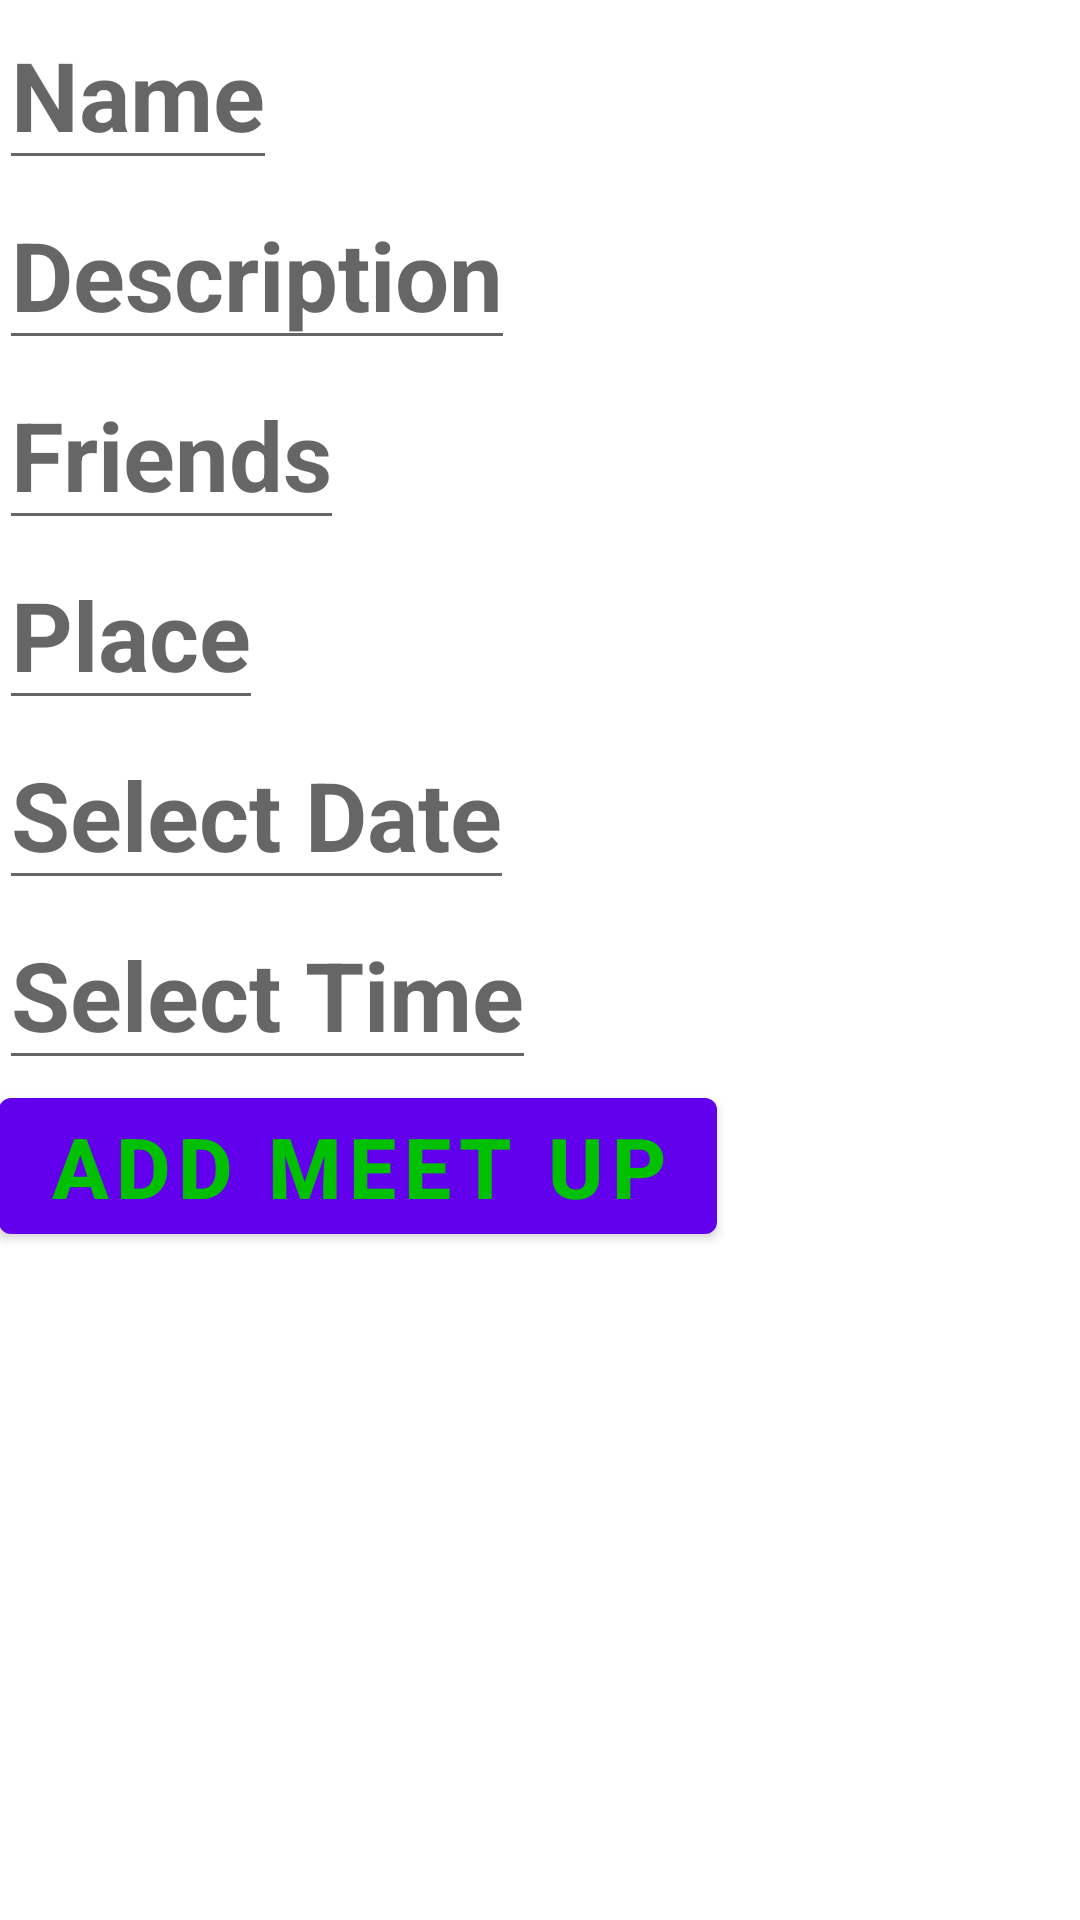

Produce the Android XML layout that renders to this screen, including the resource entries it uses.
<!-- AndroidManifest.xml: application theme AppTheme -->
<!-- res/layout/activity_meet_up_add.xml -->
<?xml version="1.0" encoding="utf-8"?>
<LinearLayout xmlns:android="http://schemas.android.com/apk/res/android"
    xmlns:tools="http://schemas.android.com/tools"
    android:id="@+id/activity_meet_up_add"
    android:layout_width="match_parent"
    android:layout_height="match_parent"
    android:layout_gravity="center_horizontal"
    android:orientation="vertical"
    android:paddingBottom="@dimen/activity_vertical_margin"
    android:paddingLeft="@dimen/activity_horizontal_margin"
    android:paddingRight="@dimen/activity_horizontal_margin"
    android:paddingTop="@dimen/activity_vertical_margin"
    tools:context="com.lentcoding.meetup.MeetUpAddActivity">

    <EditText
        android:id="@+id/txtName"
        android:layout_width="wrap_content"
        android:layout_height="wrap_content"
        android:hint="@string/name"
        android:inputType="textCapWords"
        android:textColor="#00C000"
        android:textSize="32sp"
        android:textStyle="bold" />

    <EditText
        android:id="@+id/txtDesc"
        android:layout_width="wrap_content"
        android:layout_height="wrap_content"
        android:hint="@string/description"
        android:inputType="textCapSentences"
        android:textColor="#00C000"
        android:textSize="32sp"
        android:textStyle="bold" />

    <EditText
        android:id="@+id/txtFriends"
        android:layout_width="wrap_content"
        android:layout_height="wrap_content"
        android:hint="@string/friends"
        android:inputType="textCapWords"
        android:textColor="#00C000"
        android:textSize="32sp"
        android:textStyle="bold" />

    <EditText
        android:id="@+id/txtPlace"
        android:layout_width="wrap_content"
        android:layout_height="wrap_content"
        android:hint="@string/place"
        android:inputType="textCapWords"
        android:textColor="#00C000"
        android:textSize="32sp"
        android:textStyle="bold" />

    <EditText
        android:id="@+id/txtDate"
        android:layout_width="wrap_content"
        android:layout_height="wrap_content"
        android:focusableInTouchMode="false"
        android:hint="@string/select_date"
        android:inputType="date"
        android:textColor="#00C000"
        android:textSize="32sp"
        android:textStyle="bold" />

    <EditText
        android:id="@+id/txtTime"
        android:layout_width="wrap_content"
        android:layout_height="wrap_content"
        android:focusableInTouchMode="false"
        android:hint="@string/select_time"
        android:inputType="time"
        android:textColor="#00C000"
        android:textSize="32sp"
        android:textStyle="bold" />

    <Button
        android:id="@+id/btnAddMeetUp"
        android:layout_width="wrap_content"
        android:layout_height="wrap_content"
        android:gravity="center_horizontal|center_vertical"
        android:onClick="onClick"
        android:text="@string/add_meet_up"
        android:textColor="#00C000"
        android:textSize="28sp"
        android:textStyle="bold" />

</LinearLayout>
<!-- resources referenced by this layout -->
<resources>
  <string name="add_meet_up">Add Meet Up</string>
  <string name="description">Description</string>
  <string name="friends">Friends</string>
  <string name="name">Name</string>
  <string name="place">Place</string>
  <string name="select_date">Select Date</string>
  <string name="select_time">Select Time</string>
</resources>
